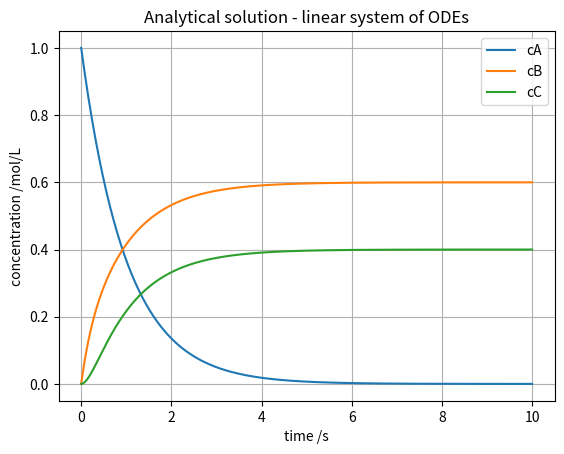

Write Python code to recreate this figure.
import scipy as sp
import numpy as np
import matplotlib.pyplot as plt

# time domain
t = np.linspace(0, 10, 501)
dt = t[1]-t[0]

# initial condition
c_0 = np.array([1,0,0])

# matrix of the rates
K = np.array([[-1,0,0],[1,-2,3],[0,2,-3]])

eKdt = sp.linalg.expm(K * dt)

# 2D array for concentrations c[compound, time]
c = np.zeros((len(c_0),len(t)))

# set all values at t=0 to initial conditions
c[:,0] = c_0

# use concentration from previous timestep to calculate new concentration
for i in range(1,len(t)):
    c[:,i] = np.dot(eKdt,c[:,i-1])

# extract values
cA = c[0,:]
cB = c[1,:]
cC = c[2,:]

fig, ax = plt.subplots()
ax.plot(t, cA, label = "cA")
ax.plot(t, cB, label = "cB")
ax.plot(t, cC, label = "cC")
ax.set_xlabel("time /s")
ax.set_ylabel("concentration /mol/L")
ax.set_title("Analytical solution - linear system of ODEs")
ax.legend()
ax.grid()
fig.show()
